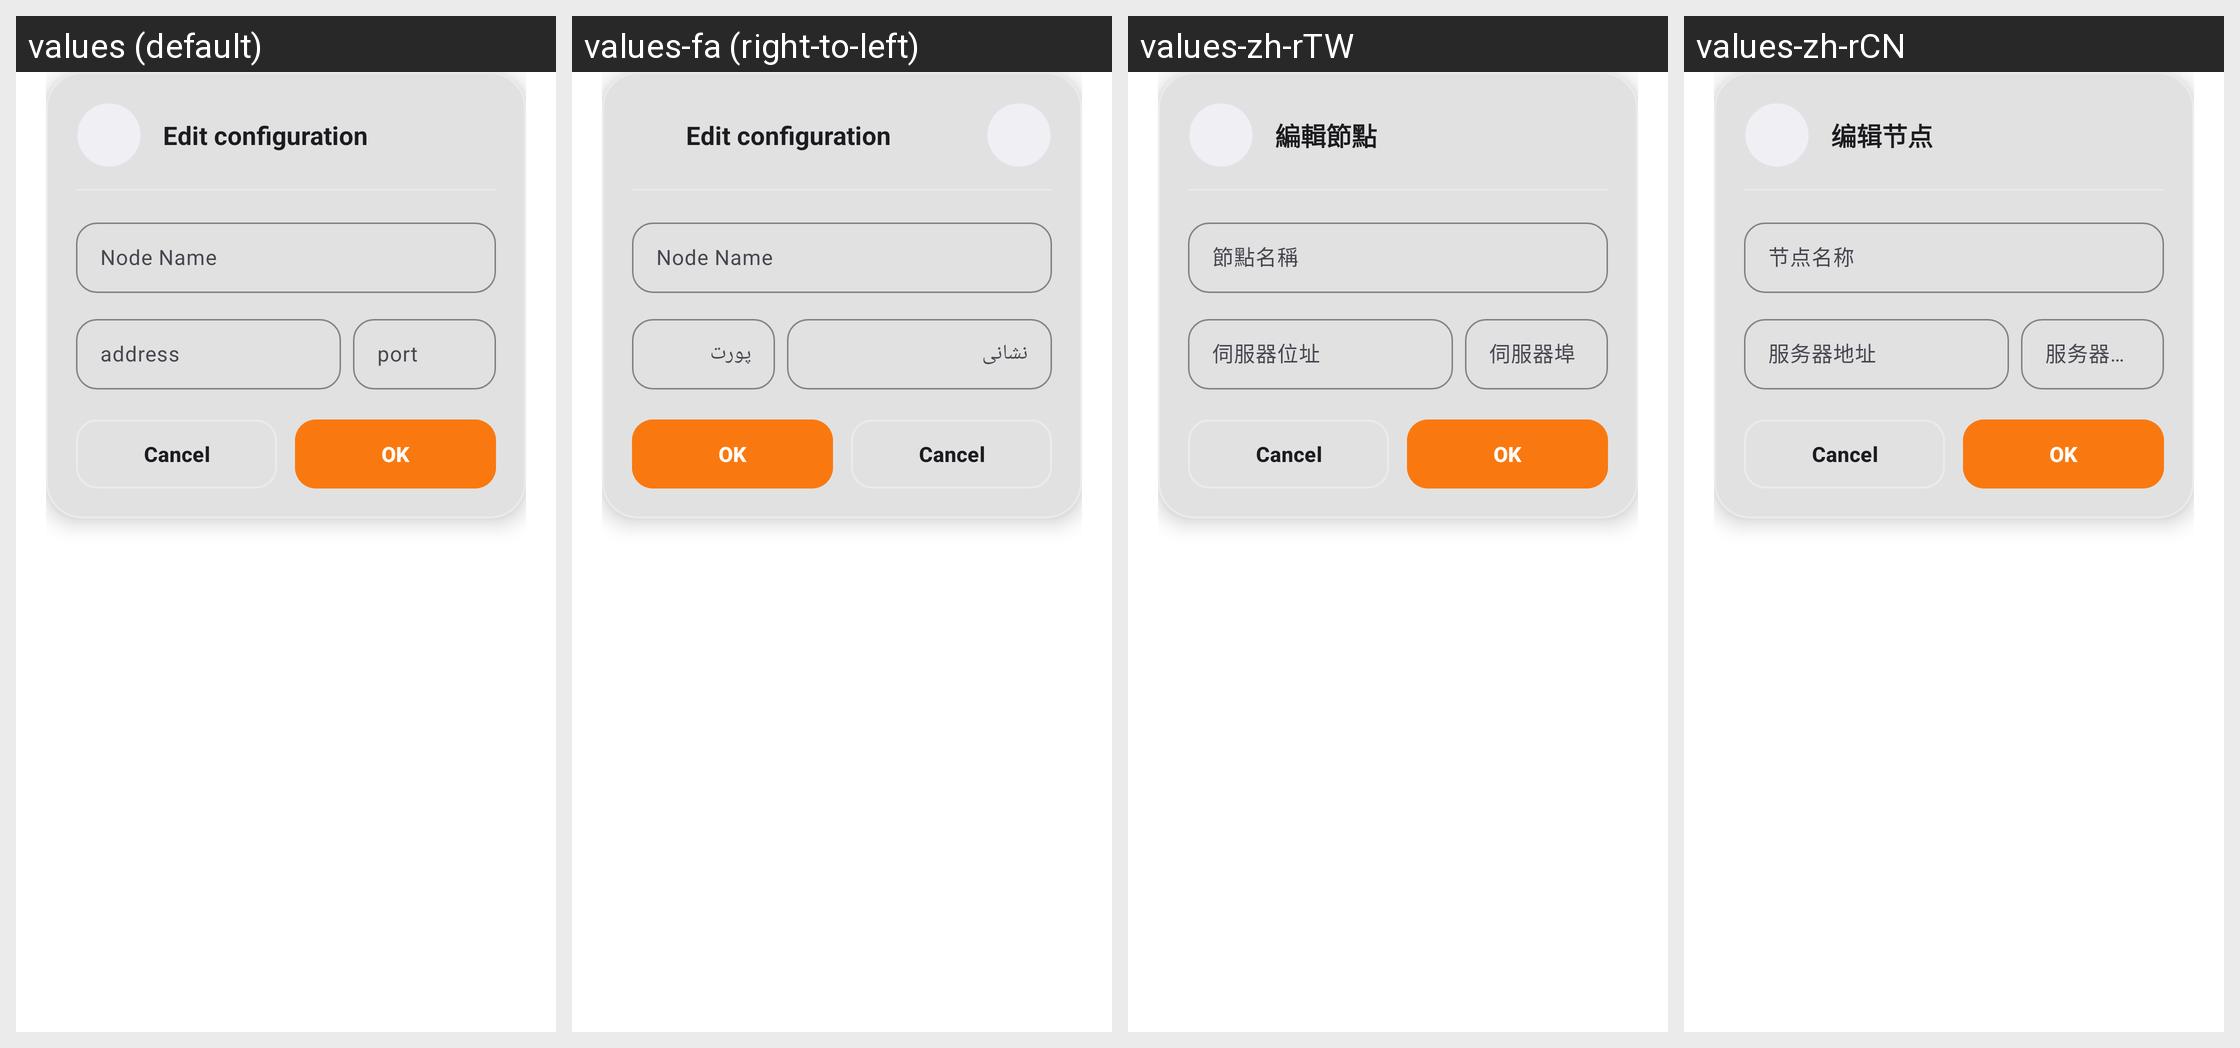

This grid shows one Android layout under several languages. Give, for every string resource on the screen, its name, the default text and each shown locale's text.
Android screen res/layout/dialog_node_edit.xml rendered under 4 locales, left to right: values (default), values-fa (right-to-left), values-zh-rTW, values-zh-rCN. Device: Nexus 5 (rendered at 1080×1920; each locale shown at half size, 540×960, under a caption strip naming it); theme AppThemeDayNight.NoActionBar.
Other locales in the repository, not shown: values-ar, values-bn, values-bqi-rIR, values-ru, values-vi.
Strings drawn on this screen, with the default value and each locale's value (text and hints the layout hard-codes, and strings that could not be matched under every locale, appear in the picture but are not listed):

menu_item_edit_config
  values: Edit configuration
  values-fa: Edit configuration
  values-zh-rTW: 編輯節點
  values-zh-rCN: 编辑节点

server_lab_remarks3
  values: Node Name
  values-fa: Node Name  [not translated; the default value is used]
  values-zh-rTW: 節點名稱
  values-zh-rCN: 节点名称

server_lab_address3
  values: address
  values-fa: نشانی
  values-zh-rTW: 伺服器位址
  values-zh-rCN: 服务器地址

server_lab_port3
  values: port
  values-fa: پورت
  values-zh-rTW: 伺服器埠
  values-zh-rCN: 服务器端口
